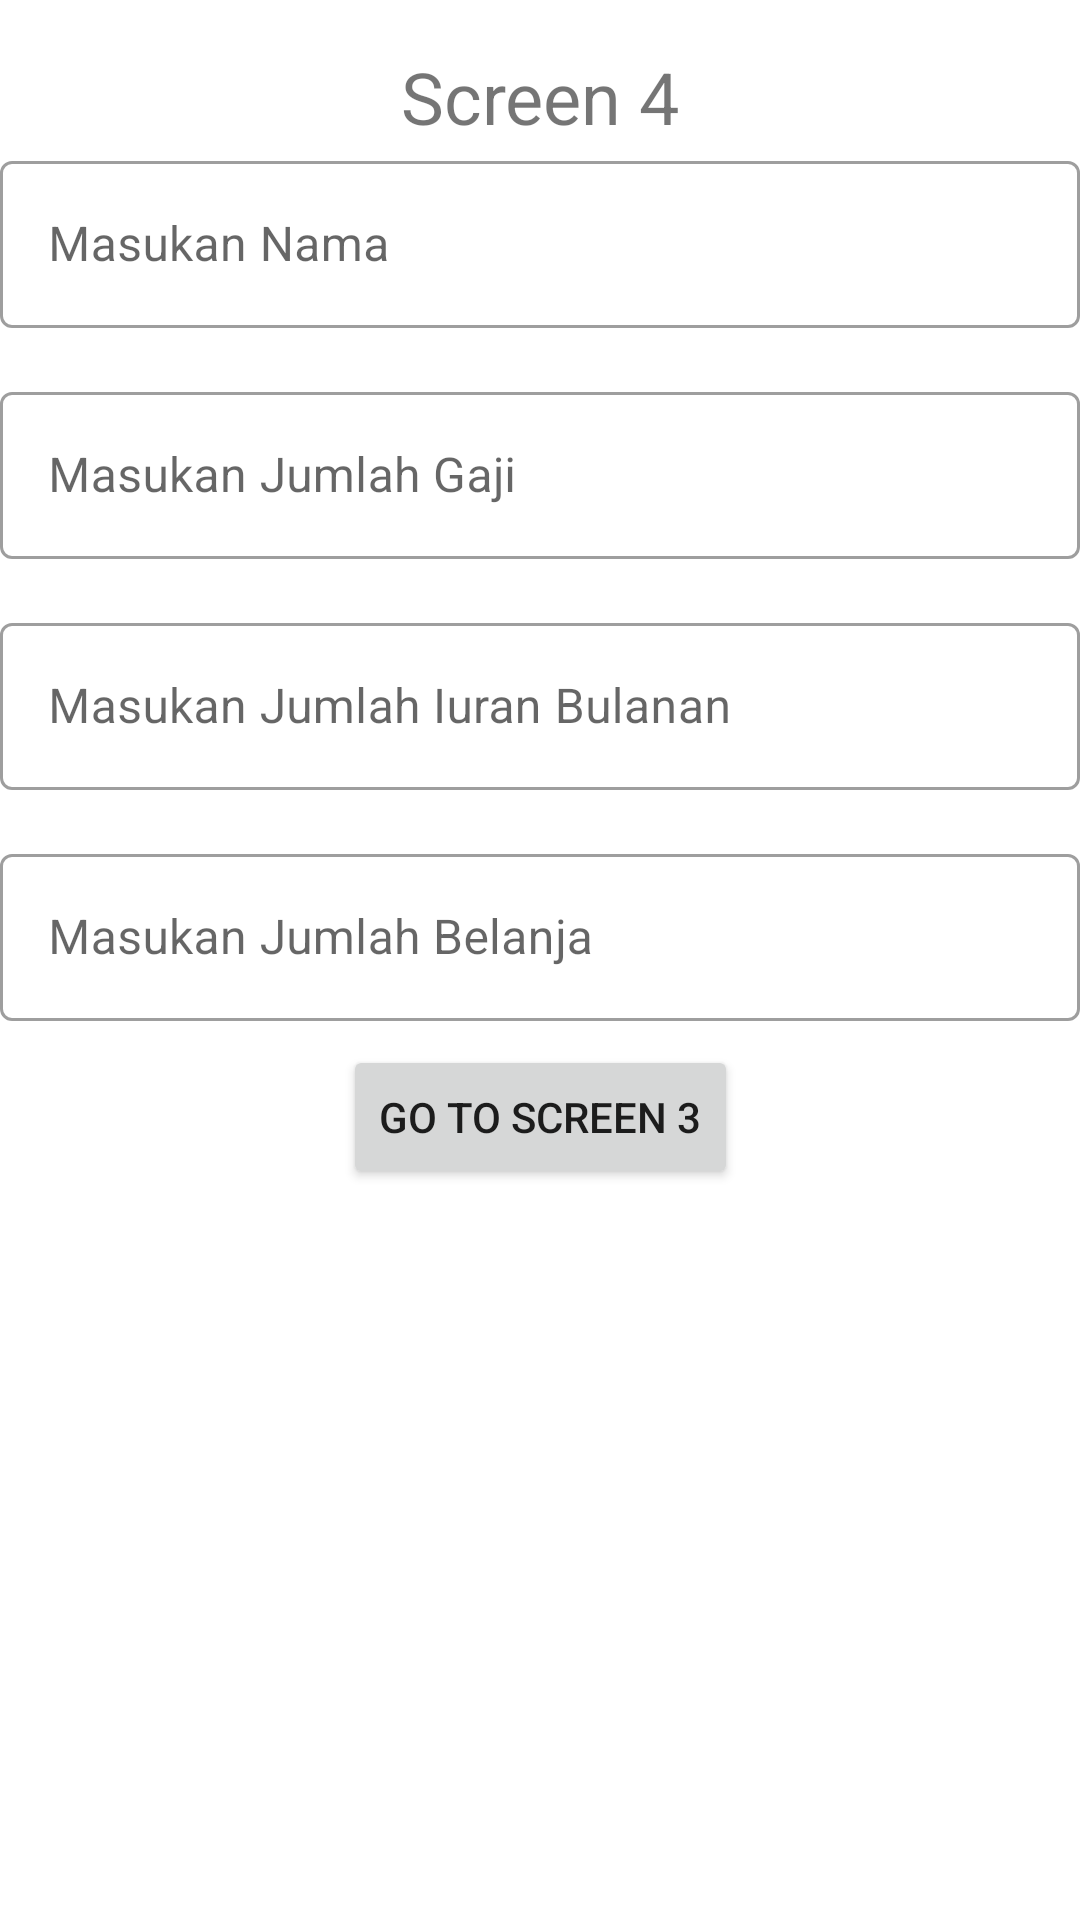

Reconstruct the res/layout file that produces this screen, plus the resources it refers to.
<!-- AndroidManifest.xml: application theme Theme.Challenge3binar -->
<!-- res/layout/fragment_keempat.xml -->
<?xml version="1.0" encoding="utf-8"?>
<androidx.constraintlayout.widget.ConstraintLayout xmlns:android="http://schemas.android.com/apk/res/android"
    xmlns:app="http://schemas.android.com/apk/res-auto"
    xmlns:tools="http://schemas.android.com/tools"
    android:layout_width="match_parent"
    android:layout_height="match_parent">

    <TextView
        android:id="@+id/txt_title_4"
        android:layout_width="wrap_content"
        android:layout_height="wrap_content"
        android:layout_marginTop="16dp"
        android:text="Screen 4"
        android:textSize="24sp"
        app:layout_constraintEnd_toEndOf="parent"
        app:layout_constraintStart_toStartOf="parent"
        app:layout_constraintTop_toTopOf="parent" />

    <com.google.android.material.textfield.TextInputLayout
        android:id="@+id/edt_input_layout_name"
        style="@style/Widget.MaterialComponents.TextInputLayout.OutlinedBox"
        android:layout_width="match_parent"
        android:layout_height="wrap_content"
        android:hint="Masukan Nama"
        app:layout_constraintEnd_toEndOf="parent"
        app:layout_constraintStart_toStartOf="parent"
        app:layout_constraintTop_toBottomOf="@id/txt_title_4">

        <com.google.android.material.textfield.TextInputEditText
            android:id="@+id/edt_name"
            android:layout_width="match_parent"
            android:layout_height="match_parent" />
    </com.google.android.material.textfield.TextInputLayout>

    <com.google.android.material.textfield.TextInputLayout
        android:id="@+id/edt_input_layout_gaji"
        style="@style/Widget.MaterialComponents.TextInputLayout.OutlinedBox"
        android:layout_width="match_parent"
        android:layout_height="wrap_content"
        android:hint="Masukan Jumlah Gaji"
        android:layout_marginTop="16dp"
        app:layout_constraintEnd_toEndOf="parent"
        app:layout_constraintStart_toStartOf="parent"
        app:layout_constraintTop_toBottomOf="@id/edt_input_layout_name">

        <com.google.android.material.textfield.TextInputEditText
            android:id="@+id/edt_gaji"
            android:layout_width="match_parent"
            android:layout_height="match_parent" />
    </com.google.android.material.textfield.TextInputLayout>

    <com.google.android.material.textfield.TextInputLayout
        android:id="@+id/edt_input_layout_alamat"
        style="@style/Widget.MaterialComponents.TextInputLayout.OutlinedBox"
        android:layout_width="match_parent"
        android:layout_height="wrap_content"
        android:hint="Masukan Jumlah Iuran Bulanan"
        android:layout_marginTop="16dp"
        app:layout_constraintEnd_toEndOf="parent"
        app:layout_constraintStart_toStartOf="parent"
        app:layout_constraintTop_toBottomOf="@id/edt_input_layout_gaji">

        <com.google.android.material.textfield.TextInputEditText
            android:id="@+id/edt_iuran_bulanan"
            android:layout_width="match_parent"
            android:layout_height="match_parent" />
    </com.google.android.material.textfield.TextInputLayout>

    <com.google.android.material.textfield.TextInputLayout
        android:id="@+id/edt_input_layout_iuran_bulanan"
        style="@style/Widget.MaterialComponents.TextInputLayout.OutlinedBox"
        android:layout_width="match_parent"
        android:layout_height="wrap_content"
        android:hint="Masukan Jumlah Belanja"
        android:layout_marginTop="16dp"
        app:layout_constraintEnd_toEndOf="parent"
        app:layout_constraintStart_toStartOf="parent"
        app:layout_constraintTop_toBottomOf="@id/edt_input_layout_alamat">

        <com.google.android.material.textfield.TextInputEditText
            android:id="@+id/edt_belanja"
            android:layout_width="match_parent"
            android:layout_height="match_parent" />
    </com.google.android.material.textfield.TextInputLayout>

    <Button
        android:id="@+id/btn_screen_4"
        android:layout_width="wrap_content"
        android:layout_height="wrap_content"
        android:layout_marginTop="8dp"
        android:text="Go To Screen 3"
        app:layout_constraintEnd_toEndOf="parent"
        app:layout_constraintStart_toStartOf="parent"
        app:layout_constraintTop_toBottomOf="@+id/edt_input_layout_iuran_bulanan" />

</androidx.constraintlayout.widget.ConstraintLayout>
<!-- resources referenced by this layout -->
<resources>
  <style name="Theme.Challenge3binar" parent="Theme.MaterialComponents.DayNight.DarkActionBar">
          
          <item name="colorPrimary">@color/purple_500</item>
          <item name="colorPrimaryVariant">@color/purple_700</item>
          <item name="colorOnPrimary">@color/white</item>
          
          <item name="colorSecondary">@color/teal_200</item>
          <item name="colorSecondaryVariant">@color/teal_700</item>
          <item name="colorOnSecondary">@color/black</item>
          
          <item name="android:statusBarColor" tools:targetApi="l">?attr/colorPrimaryVariant</item>
          
      </style>
  <!-- not gathered from this repository: default colours our renderer supplied (Android Studio template values) -->
  <color name="purple_500">#FF6200EE</color>
  <color name="purple_700">#FF3700B3</color>
  <color name="teal_200">#FF03DAC5</color>
  <color name="teal_700">#FF018786</color>
  <color name="black">#FF000000</color>
  <color name="white">#FFFFFFFF</color>
</resources>
